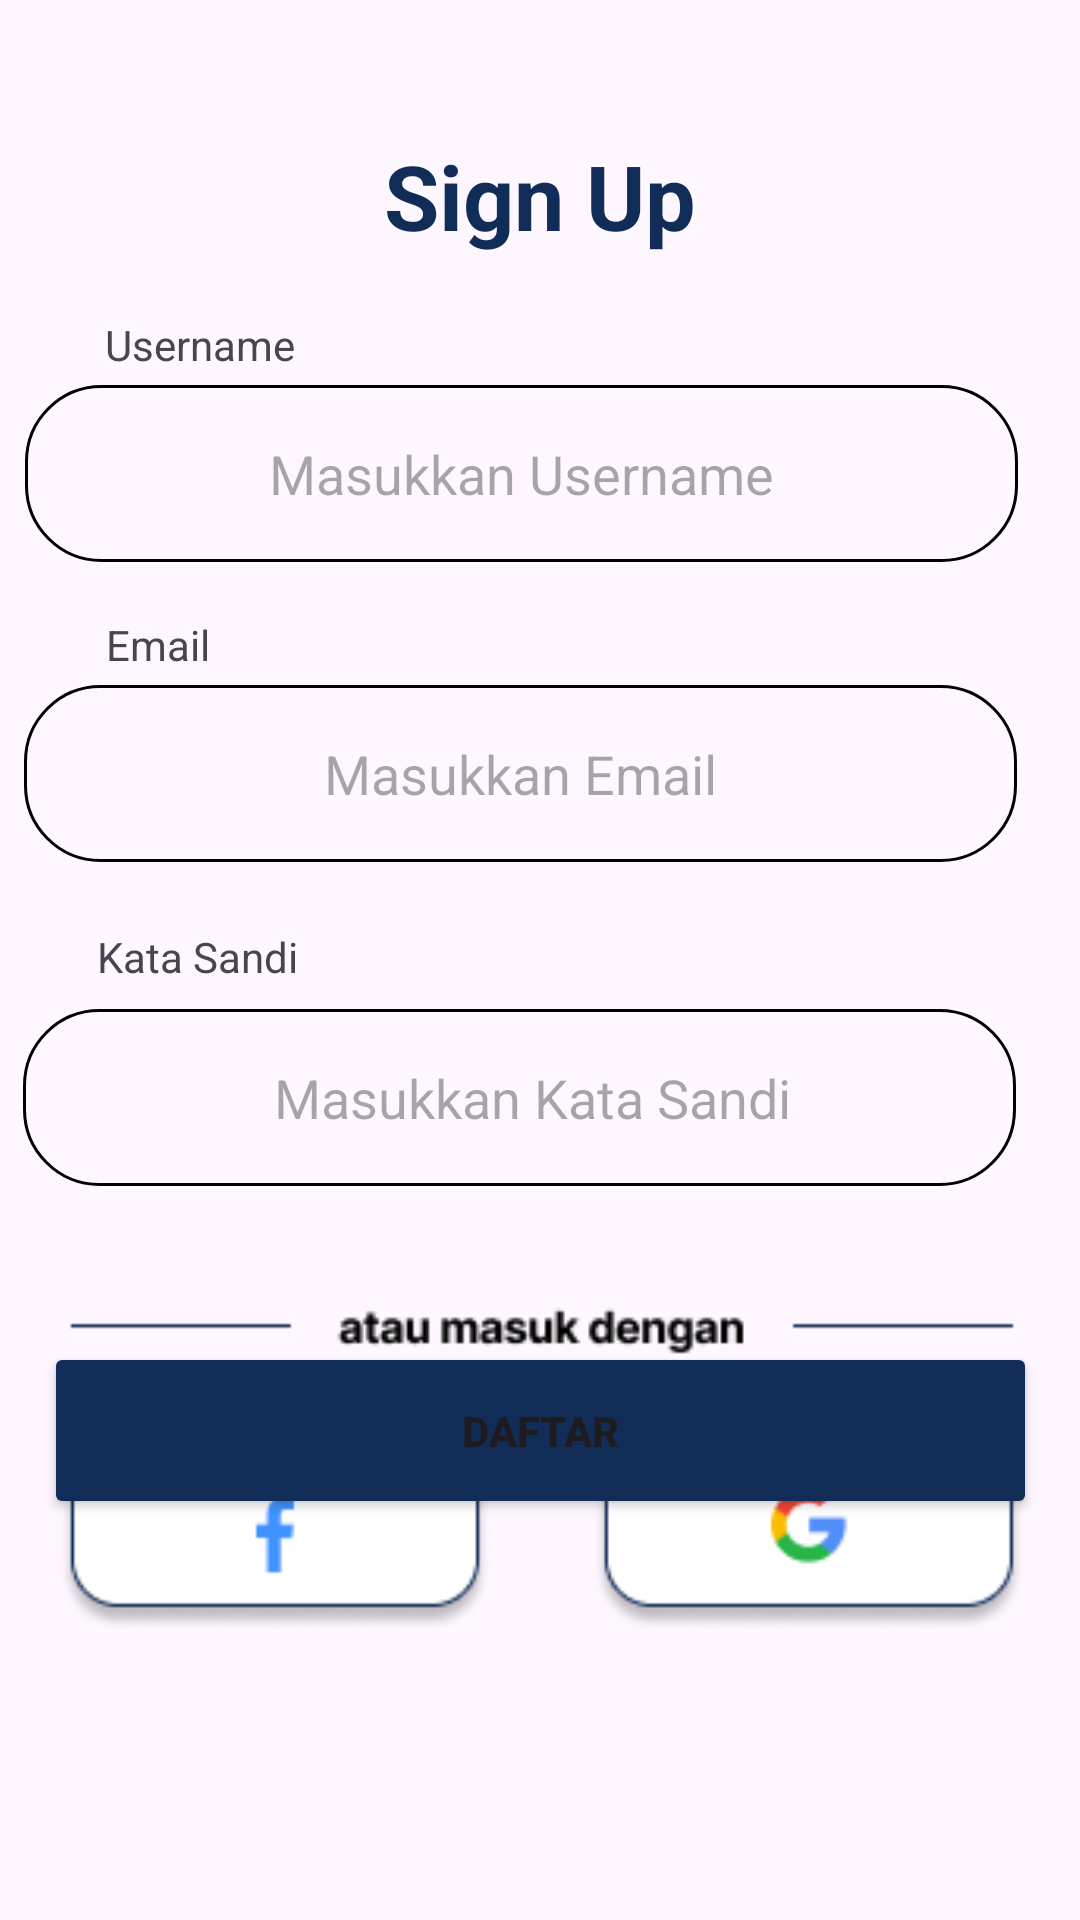

Write the Android layout XML for this screen, with the resource values it uses.
<!-- AndroidManifest.xml: application theme Theme.Kotlin -->
<!-- res/layout/activity_register.xml -->
<?xml version="1.0" encoding="utf-8"?>
<androidx.constraintlayout.widget.ConstraintLayout xmlns:android="http://schemas.android.com/apk/res/android"
    xmlns:app="http://schemas.android.com/apk/res-auto"
    xmlns:tools="http://schemas.android.com/tools"
    android:layout_width="match_parent"
    android:layout_height="match_parent"
    tools:context=".LoginActivity">


    <TextView
        android:id="@+id/regis"
        android:layout_width="wrap_content"
        android:layout_height="wrap_content"
        android:textColor="@color/Fragment3"
        android:text="Sign Up"
        android:textSize="30sp"
        android:textStyle="bold"
        app:layout_constraintBottom_toBottomOf="parent"
        app:layout_constraintEnd_toEndOf="parent"
        app:layout_constraintStart_toStartOf="parent"
        app:layout_constraintTop_toTopOf="parent"
        app:layout_constraintVertical_bias="0.075" />

    <TextView
        android:id="@+id/tv_username"
        android:layout_width="wrap_content"
        android:layout_height="wrap_content"
        android:layout_marginTop="20dp"
        android:text="Username"
        app:layout_constraintEnd_toEndOf="parent"
        app:layout_constraintHorizontal_bias="0.118"
        app:layout_constraintStart_toStartOf="parent"
        app:layout_constraintTop_toBottomOf="@+id/regis" />

    <EditText
        android:id="@+id/edt_username"
        android:layout_width="331dp"
        android:layout_height="59dp"
        android:layout_marginTop="4dp"
        android:layout_marginEnd="16dp"
        android:autofillHints=""
        android:background="@drawable/shape"
        android:textAlignment="center"
        android:hint="Masukkan Username"
        app:layout_constraintEnd_toEndOf="parent"
        app:layout_constraintHorizontal_bias="0.64"
        app:layout_constraintStart_toStartOf="parent"
        app:layout_constraintTop_toBottomOf="@+id/tv_username" />

    <TextView
        android:id="@+id/tv_email"
        android:layout_width="wrap_content"
        android:layout_height="wrap_content"
        android:layout_marginTop="120dp"
        android:text="Email"
        app:layout_constraintEnd_toEndOf="parent"
        app:layout_constraintHorizontal_bias="0.109"
        app:layout_constraintStart_toStartOf="parent"
        app:layout_constraintTop_toBottomOf="@+id/regis" />

    <EditText
        android:id="@+id/edt_email"
        android:layout_width="331dp"
        android:layout_height="59dp"
        android:layout_marginTop="4dp"
        android:layout_marginEnd="16dp"
        android:background="@drawable/shape"
        android:hint="Masukkan Email"
        android:textAlignment="center"
        app:layout_constraintEnd_toEndOf="parent"
        app:layout_constraintHorizontal_bias="0.61"
        app:layout_constraintStart_toStartOf="parent"
        app:layout_constraintTop_toBottomOf="@+id/tv_email" />

    <TextView
        android:id="@+id/tv_password"
        android:layout_width="wrap_content"
        android:layout_height="wrap_content"
        android:layout_marginTop="224dp"
        android:text="Kata Sandi"
        app:layout_constraintEnd_toEndOf="parent"
        app:layout_constraintHorizontal_bias="0.11"
        app:layout_constraintStart_toStartOf="parent"
        app:layout_constraintTop_toBottomOf="@+id/regis" />

    <EditText
        android:id="@+id/edt_password"
        android:layout_width="331dp"
        android:layout_height="59dp"
        android:layout_marginTop="8dp"
        android:layout_marginEnd="16dp"
        android:background="@drawable/shape"
        android:hint="  Masukkan Kata Sandi"
        android:textAlignment="center"
        app:layout_constraintEnd_toEndOf="parent"
        app:layout_constraintHorizontal_bias="0.593"
        app:layout_constraintStart_toStartOf="parent"
        app:layout_constraintTop_toBottomOf="@+id/tv_password" />

    <Button
        android:id="@+id/btn_register"
        android:layout_width="331dp"
        android:layout_height="59dp"
        android:layout_marginTop="52dp"
        android:backgroundTint="@color/Fragment3"
        android:text="DAFTAR"
        android:textStyle="bold"
        app:layout_constraintEnd_toEndOf="parent"
        app:layout_constraintStart_toStartOf="parent"
        app:layout_constraintTop_toBottomOf="@+id/edt_password" />

    <ImageView
        android:id="@+id/imageView"
        android:layout_width="326dp"
        android:layout_height="112dp"
        android:layout_marginBottom="96dp"
        app:layout_constraintBottom_toBottomOf="parent"
        app:layout_constraintEnd_toEndOf="parent"
        app:layout_constraintHorizontal_bias="0.517"
        app:layout_constraintStart_toStartOf="parent"
        app:srcCompat="@drawable/group_124" />

    <TextView
        android:id="@+id/Already"
        android:layout_width="wrap_content"
        android:layout_height="wrap_content"
        android:layout_marginTop="228dp"
        android:text="Sudah punya akun ?"
        app:layout_constraintEnd_toEndOf="parent"
        app:layout_constraintHorizontal_bias="0.264"
        app:layout_constraintStart_toStartOf="parent"
        app:layout_constraintTop_toTopOf="@+id/btn_register"/>

    <TextView
        android:id="@+id/L"
        android:layout_width="wrap_content"
        android:layout_height="wrap_content"
        android:layout_marginTop="228dp"
        android:text="Login Sekarang "
        android:textStyle="bold"
        android:textColor="@color/Fragment3"
        app:layout_constraintEnd_toEndOf="parent"
        app:layout_constraintHorizontal_bias="0.683"
        app:layout_constraintStart_toStartOf="parent"
        app:layout_constraintTop_toTopOf="@+id/btn_register" />


</androidx.constraintlayout.widget.ConstraintLayout>
<!-- resources referenced by this layout -->
<resources>
  <color name="Fragment3">#102C57</color>
  <!-- drawable group_124: png bitmap (drawable, 6889 bytes) -->
  <!-- drawable shape (drawable) -->
  <?xml version="1.0" encoding="utf-8"?>
  <shape xmlns:android="http://schemas.android.com/apk/res/android"
  
      android:shape="rectangle">
  
      <stroke
          android:width="1dp"/>
  
      <corners
          android:radius="25dp"/>
  
  </shape>
  <style name="Theme.Kotlin" parent="Base.Theme.Kotlin" />
  <style name="Base.Theme.Kotlin" parent="Theme.Material3.DayNight.NoActionBar">
          
          
      </style>
</resources>
